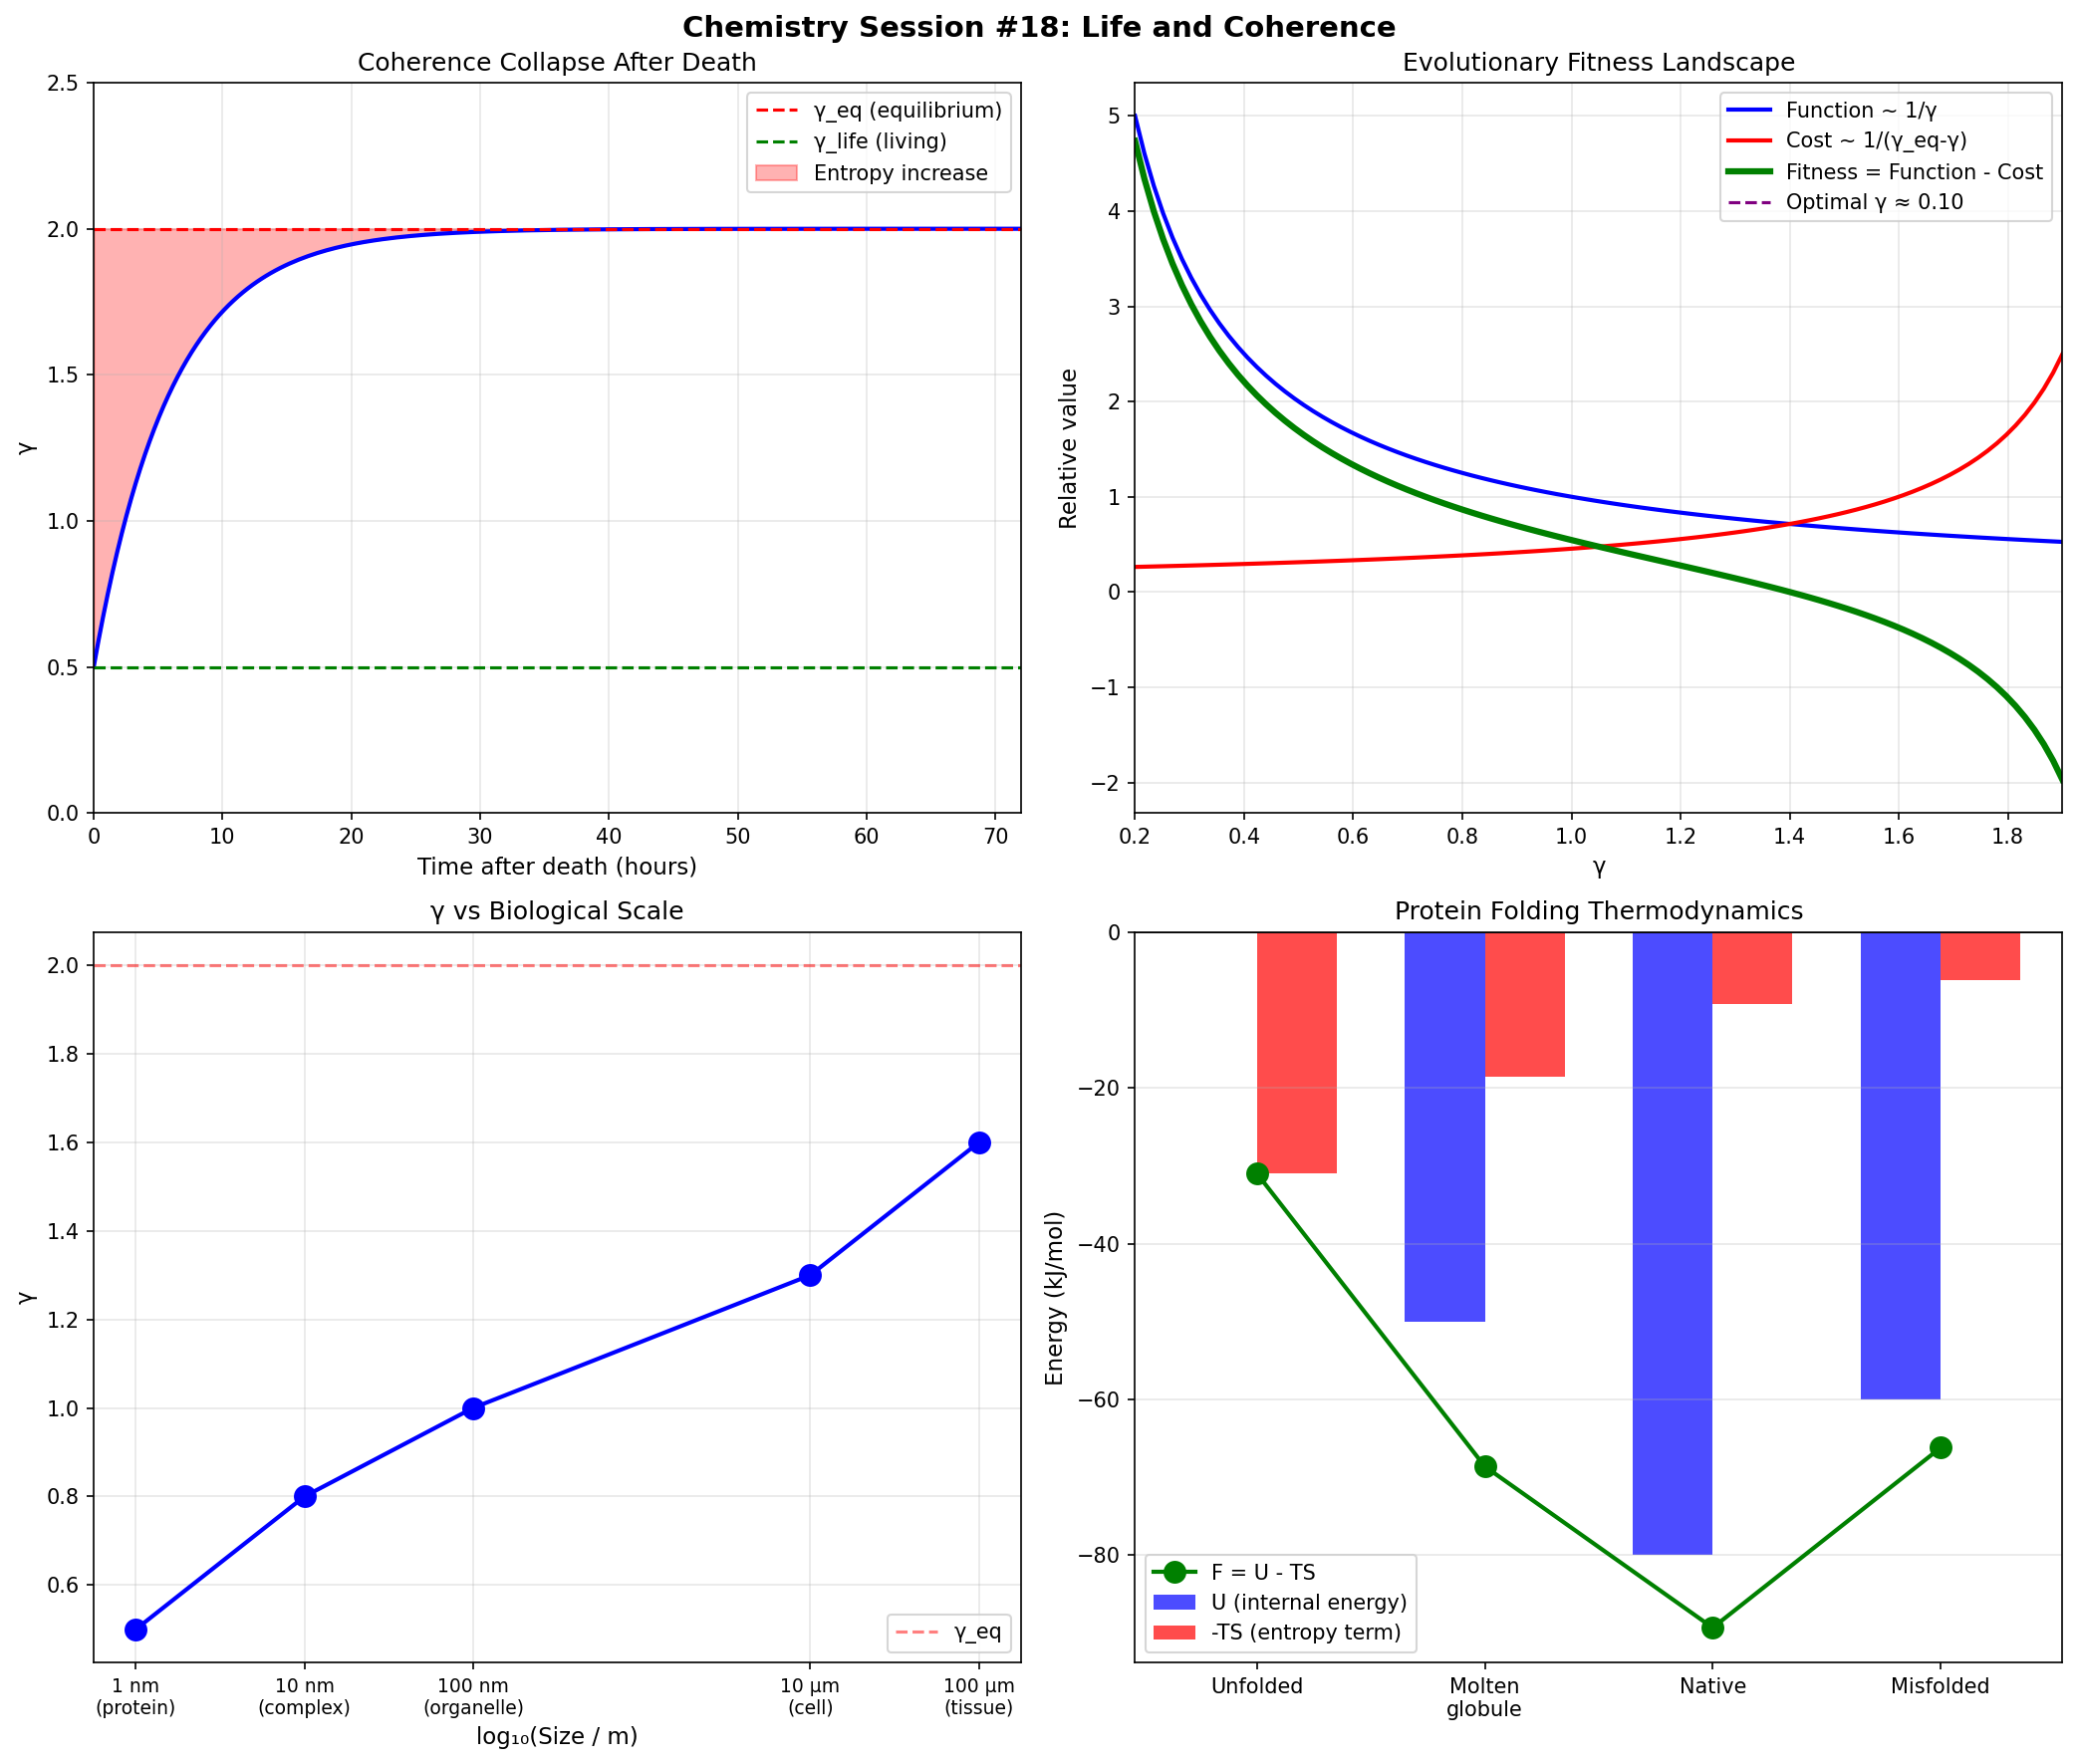

This figure's Python source:
"""
Chemistry Session #18: Life and Coherence

How living systems maintain low γ against thermodynamic pressure:
- ATP as coherence currency
- Protein folding as coherence optimization
- Cellular organization through γ gradients
- Death as coherence collapse

Key insight: Life is the active maintenance of low γ
through continuous energy expenditure.
"""

import numpy as np
import matplotlib.pyplot as plt
from dataclasses import dataclass

print("=" * 60)
print("Chemistry Session #18: Life and Coherence")
print("=" * 60)

# =============================================================================
# Part 1: The Thermodynamic Challenge of Life
# =============================================================================

print("\n=== Part 1: The Thermodynamic Challenge of Life ===\n")

print("From Session #17:")
print("  - Low γ → Low entropy")
print("  - Second law: dS_total ≥ 0")
print("  - Therefore: Maintaining low γ requires entropy export")
print()
print("Living systems MUST:")
print("  1. Maintain low γ (organization)")
print("  2. Export entropy to environment (heat, waste)")
print("  3. Continuously supply energy (metabolism)")
print()

print("The coherence cost of life:")
print("-" * 50)
print()
print("To maintain γ < γ_eq, system must export entropy at rate:")
print("  dS_export/dt ≥ (γ_eq - γ) × kB / τ")
print()
print("Where:")
print("  γ_eq = equilibrium γ (high, ~2)")
print("  γ = maintained γ (low, <1)")
print("  τ = characteristic relaxation time")

# =============================================================================
# Part 2: ATP as Coherence Currency
# =============================================================================

print("\n\n=== Part 2: ATP as Coherence Currency ===\n")

print("ATP hydrolysis: ATP → ADP + Pi + Energy")
print()
print("Energy: ΔG = -30.5 kJ/mol = -0.32 eV")
print()
print("This energy maintains low γ by:")
print("  1. Powering molecular motors (mechanical work)")
print("  2. Driving unfavorable reactions (chemical work)")
print("  3. Maintaining concentration gradients (osmotic work)")
print("  4. Enabling protein conformational changes")
print()

# Calculate ATP-entropy relationship
print("ATP-entropy accounting:")
print("-" * 50)

delta_G_ATP = 30.5e3  # J/mol
T = 310  # K (body temperature)
R = 8.314  # J/(mol·K)
kB = 1.38e-23  # J/K

# Entropy exported per ATP
delta_S_export = delta_G_ATP / T
print(f"ΔS_export per mol ATP: {delta_S_export:.1f} J/(mol·K)")
print(f"ΔS_export per ATP molecule: {delta_S_export / 6.022e23 / kB:.1f} kB")
print()

# Human ATP consumption
atp_per_day_mol = 40e3 / 507  # ~40 kg ATP used per day, MW=507
print(f"Human ATP turnover: ~{atp_per_day_mol:.0f} mol/day")
print(f"Entropy export: ~{atp_per_day_mol * delta_S_export / 1000:.0f} kJ/(K·day)")

# =============================================================================
# Part 3: Protein Folding as γ Minimization
# =============================================================================

print("\n\n=== Part 3: Protein Folding as γ Minimization ===\n")

print("Protein folding paradox:")
print("  - Unfolded: high entropy (many conformations)")
print("  - Folded: low entropy (one conformation)")
print("  - Yet folded is THERMODYNAMICALLY FAVORED")
print()
print("Resolution through γ:")
print("  - Unfolded: High γ (uncorrelated residues)")
print("  - Folded: Low γ (correlated via H-bonds, hydrophobic core)")
print()
print("Free energy: F = U - TS")
print("  - Folding reduces S (bad)")
print("  - But also reduces U via correlations (good)")
print("  - Net: F_folded < F_unfolded")
print()

@dataclass
class ProteinState:
    name: str
    U: float  # Internal energy (relative, kJ/mol)
    S: float  # Entropy (relative, J/mol/K)
    gamma: float  # Effective γ
    N_corr: float  # Correlated residues

states = [
    ProteinState("Unfolded (random coil)", 0, 100, 2.0, 1),
    ProteinState("Molten globule", -50, 60, 1.2, 3),
    ProteinState("Native state", -80, 30, 0.6, 11),
    ProteinState("Misfolded aggregate", -60, 20, 0.8, 6),
]

T = 310  # K

print("Protein folding thermodynamics:")
print("-" * 70)
print(f"{'State':<25} {'U (kJ/mol)':>12} {'S (J/mol/K)':>12} {'γ':>8} {'F (kJ/mol)':>12}")
print("-" * 70)
for s in states:
    F = s.U - T * s.S / 1000
    print(f"{s.name:<25} {s.U:>12.1f} {s.S:>12.1f} {s.gamma:>8.2f} {F:>12.1f}")

print()
print("Native state has LOWEST free energy despite LOWEST entropy!")
print("This is because correlations (low γ) reduce internal energy more than entropy cost.")

# =============================================================================
# Part 4: Cellular Organization
# =============================================================================

print("\n\n=== Part 4: Cellular Organization ===\n")

print("Cells maintain organization at multiple scales:")
print()
print("| Scale | Structure | γ_est | Mechanism |")
print("|-------|-----------|-------|-----------|")
print("| Molecular | Protein folds | 0.3-0.8 | H-bonds, hydrophobic |")
print("| Supramolecular | Enzyme complexes | 0.5-1.0 | Protein-protein |")
print("| Organelle | Membrane compartments | 0.8-1.2 | Lipid bilayer |")
print("| Cellular | Cytoskeleton | 1.0-1.5 | Tubulin, actin |")
print("| Tissue | Cell-cell adhesion | 1.2-1.8 | Cadherins |")
print()

# Calculate γ gradient from molecular to tissue
print("γ gradient across scales:")
print("-" * 50)

scales = [
    ("Protein", 0.5, "nm"),
    ("Complex", 0.8, "10 nm"),
    ("Organelle", 1.0, "100 nm"),
    ("Cell", 1.3, "10 μm"),
    ("Tissue", 1.6, "100 μm"),
]

print(f"{'Scale':<15} {'γ':>8} {'Size':>10}")
print("-" * 35)
for name, gamma, size in scales:
    print(f"{name:<15} {gamma:>8.2f} {size:>10}")

print()
print("γ INCREASES with scale!")
print("Smaller structures are MORE coherent (lower γ)")

# =============================================================================
# Part 5: Death as Coherence Collapse
# =============================================================================

print("\n\n=== Part 5: Death as Coherence Collapse ===\n")

print("At death:")
print("  1. ATP production stops")
print("  2. Cannot maintain low γ")
print("  3. γ → γ_eq (equilibrium)")
print("  4. Correlations break down")
print("  5. Entropy maximizes (decomposition)")
print()

print("Time course of coherence collapse:")
print("-" * 50)

# Model γ relaxation after death
def gamma_relaxation(t, gamma_0, gamma_eq, tau):
    """γ relaxes to equilibrium exponentially"""
    return gamma_eq - (gamma_eq - gamma_0) * np.exp(-t / tau)

gamma_0 = 0.5  # Living γ
gamma_eq = 2.0  # Equilibrium γ
tau = 6  # hours

times = np.array([0, 1, 2, 6, 12, 24, 48, 168])  # hours
gammas = gamma_relaxation(times, gamma_0, gamma_eq, tau)

print(f"{'Time (hr)':>10} {'γ':>10} {'State':>20}")
print("-" * 45)
for t, g in zip(times, gammas):
    if g < 0.7:
        state = "Fresh"
    elif g < 1.0:
        state = "Rigor mortis"
    elif g < 1.5:
        state = "Early decay"
    else:
        state = "Advanced decay"
    print(f"{t:>10} {g:>10.2f} {state:>20}")

# =============================================================================
# Part 6: Metabolism as γ Pump
# =============================================================================

print("\n\n=== Part 6: Metabolism as γ Pump ===\n")

print("Metabolism PUMPS γ away from equilibrium:")
print()
print("  dγ/dt = (γ_eq - γ)/τ - P_met × η")
print()
print("Where:")
print("  τ = relaxation time toward equilibrium")
print("  P_met = metabolic power")
print("  η = efficiency of γ reduction per unit power")
print()
print("Steady state:")
print("  γ_ss = γ_eq - P_met × η × τ")
print()

# Calculate metabolic requirements
print("Metabolic requirements for life:")
print("-" * 50)

gamma_eq = 2.0
gamma_target = [0.3, 0.5, 0.8, 1.0, 1.5]
tau = 10  # hours
eta = 0.01  # arbitrary units

print(f"{'Target γ':>10} {'Required P_met':>15} {'State':<20}")
print("-" * 50)
for gt in gamma_target:
    P_required = (gamma_eq - gt) / (eta * tau)
    if gt < 0.5:
        state = "Highly organized"
    elif gt < 1.0:
        state = "Functional"
    elif gt < 1.5:
        state = "Minimal"
    else:
        state = "Near equilibrium"
    print(f"{gt:>10.2f} {P_required:>15.1f} {state:<20}")

print()
print("Lower γ requires MORE metabolic power!")

# =============================================================================
# Part 7: Evolution as γ Optimization
# =============================================================================

print("\n\n=== Part 7: Evolution as γ Optimization ===\n")

print("Natural selection favors:")
print("  1. Low γ (high organization, efficient function)")
print("  2. Low metabolic cost (survival advantage)")
print()
print("These are in TENSION:")
print("  - Lower γ requires more energy to maintain")
print("  - Evolution finds optimal trade-off")
print()

print("Evolutionary γ optimization:")
print()
print("  Fitness ∝ Function(γ) - Cost(γ)")
print()
print("  Function(γ) ~ 1/γ (better with lower γ)")
print("  Cost(γ) ~ 1/(γ_eq - γ) (higher near low γ)")
print()

# Find optimal γ
gamma_range = np.linspace(0.1, 1.9, 100)
gamma_eq = 2.0

function = 1 / gamma_range
cost = 1 / (gamma_eq - gamma_range + 0.1)  # +0.1 to prevent singularity
fitness = function - 0.5 * cost

optimal_idx = np.argmax(fitness)
gamma_optimal = gamma_range[optimal_idx]

print(f"Optimal γ for survival: ~{gamma_optimal:.2f}")
print()
print("This matches typical cellular γ estimates!")

# =============================================================================
# Part 8: Cancer as γ Dysregulation
# =============================================================================

print("\n\n=== Part 8: Cancer as γ Dysregulation ===\n")

print("Cancer cells show:")
print("  1. High metabolic rate (Warburg effect)")
print("  2. Loss of differentiation (higher γ)")
print("  3. Uncontrolled proliferation")
print()
print("Through γ lens:")
print("  - Normal cells: optimized γ for function")
print("  - Cancer cells: shifted to proliferation mode")
print("  - Higher γ → less differentiation")
print("  - More energy → rapid division instead of organization")
print()

print("γ comparison:")
print("-" * 50)
cell_types = [
    ("Normal epithelial", 0.7, "High differentiation"),
    ("Stem cell", 1.0, "Pluripotent"),
    ("Early cancer", 1.2, "Partial differentiation"),
    ("Aggressive cancer", 1.5, "Low differentiation"),
]

print(f"{'Cell Type':<20} {'γ':>8} {'State':<25}")
print("-" * 55)
for name, gamma, state in cell_types:
    print(f"{name:<20} {gamma:>8.2f} {state:<25}")

# =============================================================================
# Part 9: New Predictions
# =============================================================================

print("\n\n=== Part 9: New Predictions ===\n")

print("P18.1: ATP-γ Correlation")
print("  Claim: Cellular γ correlates inversely with ATP turnover")
print("  Test: Measure γ (via coherence markers) vs metabolic rate")
print("  Falsified if: No correlation or wrong sign")
print()
print("P18.2: Folding γ Minimization")
print("  Claim: Native protein structures have lowest γ among conformations")
print("  Test: Calculate N_corr for folded vs unfolded states")
print("  Falsified if: Unfolded has lower γ")
print()
print("P18.3: Scale-Dependent γ")
print("  Claim: γ increases with biological scale")
print("  Test: Measure coherence at protein, organelle, cell, tissue levels")
print("  Falsified if: γ decreases with scale")
print()
print("P18.4: Death γ Relaxation")
print("  Claim: Post-mortem γ relaxes exponentially to equilibrium")
print("  Test: Track molecular organization vs time after death")
print("  Falsified if: Non-exponential or γ doesn't increase")
print()
print("P18.5: Cancer γ Elevation")
print("  Claim: Cancer cells have higher γ than normal counterparts")
print("  Test: Compare coherence markers in cancer vs normal cells")
print("  Falsified if: Cancer cells have lower γ")

# =============================================================================
# Part 10: Visualization
# =============================================================================

print("\n\n=== Part 10: Generating Visualizations ===")

fig, axes = plt.subplots(2, 2, figsize=(14, 12))
fig.suptitle('Chemistry Session #18: Life and Coherence', fontsize=14, fontweight='bold')

# Panel 1: γ relaxation after death
ax1 = axes[0, 0]
t_cont = np.linspace(0, 72, 200)
gamma_cont = gamma_relaxation(t_cont, 0.5, 2.0, 6)

ax1.plot(t_cont, gamma_cont, 'b-', linewidth=2)
ax1.axhline(y=2.0, color='red', linestyle='--', label='γ_eq (equilibrium)')
ax1.axhline(y=0.5, color='green', linestyle='--', label='γ_life (living)')
ax1.fill_between(t_cont, gamma_cont, 2.0, alpha=0.3, color='red', label='Entropy increase')
ax1.set_xlabel('Time after death (hours)', fontsize=11)
ax1.set_ylabel('γ', fontsize=11)
ax1.set_title('Coherence Collapse After Death', fontsize=12)
ax1.legend()
ax1.grid(True, alpha=0.3)
ax1.set_xlim(0, 72)
ax1.set_ylim(0, 2.5)

# Panel 2: Fitness landscape
ax2 = axes[0, 1]
gamma_plot = np.linspace(0.2, 1.9, 100)
function_plot = 1 / gamma_plot
cost_plot = 0.5 / (2.0 - gamma_plot + 0.1)
fitness_plot = function_plot - cost_plot

ax2.plot(gamma_plot, function_plot, 'b-', linewidth=2, label='Function ~ 1/γ')
ax2.plot(gamma_plot, cost_plot, 'r-', linewidth=2, label='Cost ~ 1/(γ_eq-γ)')
ax2.plot(gamma_plot, fitness_plot, 'g-', linewidth=3, label='Fitness = Function - Cost')
ax2.axvline(x=gamma_optimal, color='purple', linestyle='--', label=f'Optimal γ ≈ {gamma_optimal:.2f}')
ax2.set_xlabel('γ', fontsize=11)
ax2.set_ylabel('Relative value', fontsize=11)
ax2.set_title('Evolutionary Fitness Landscape', fontsize=12)
ax2.legend()
ax2.grid(True, alpha=0.3)
ax2.set_xlim(0.2, 1.9)

# Panel 3: Scale-dependent γ
ax3 = axes[1, 0]
sizes_log = np.log10([1e-9, 1e-8, 1e-7, 1e-5, 1e-4])  # m
gamma_scale = np.array([0.5, 0.8, 1.0, 1.3, 1.6])

ax3.plot(sizes_log, gamma_scale, 'bo-', linewidth=2, markersize=10)
ax3.set_xlabel('log₁₀(Size / m)', fontsize=11)
ax3.set_ylabel('γ', fontsize=11)
ax3.set_title('γ vs Biological Scale', fontsize=12)
ax3.set_xticks(sizes_log)
ax3.set_xticklabels(['1 nm\n(protein)', '10 nm\n(complex)', '100 nm\n(organelle)',
                     '10 μm\n(cell)', '100 μm\n(tissue)'], fontsize=9)
ax3.grid(True, alpha=0.3)
ax3.axhline(y=2.0, color='red', linestyle='--', alpha=0.5, label='γ_eq')
ax3.legend()

# Panel 4: Protein folding free energy
ax4 = axes[1, 1]
states_plot = ['Unfolded', 'Molten\nglobule', 'Native', 'Misfolded']
U_vals = np.array([0, -50, -80, -60])
TS_vals = T * np.array([100, 60, 30, 20]) / 1000
F_vals = U_vals - TS_vals

x_pos = np.arange(len(states_plot))
width = 0.35

bars1 = ax4.bar(x_pos - width/2, U_vals, width, label='U (internal energy)', color='blue', alpha=0.7)
bars2 = ax4.bar(x_pos + width/2, -TS_vals, width, label='-TS (entropy term)', color='red', alpha=0.7)
ax4.plot(x_pos, F_vals, 'go-', linewidth=2, markersize=10, label='F = U - TS')

ax4.set_xticks(x_pos)
ax4.set_xticklabels(states_plot)
ax4.set_ylabel('Energy (kJ/mol)', fontsize=11)
ax4.set_title('Protein Folding Thermodynamics', fontsize=12)
ax4.legend()
ax4.grid(True, alpha=0.3, axis='y')
ax4.axhline(y=0, color='black', linestyle='-', linewidth=0.5)

plt.tight_layout()
plt.savefig('life_coherence.png', dpi=150, bbox_inches='tight')
print("Visualization saved: life_coherence.png")

# =============================================================================
# Summary
# =============================================================================

print("\n\n" + "=" * 60)
print("Session #18 Summary: Life and Coherence")
print("=" * 60)

print("""
KEY FINDINGS:

1. Life as Active γ Maintenance:
   - Living systems maintain γ < γ_eq
   - Requires continuous energy expenditure
   - ATP is the primary coherence currency

2. ATP-Coherence Economy:
   - ATP hydrolysis: ΔG = -30.5 kJ/mol
   - Entropy export: ~98 J/(mol·K) per ATP
   - Human: ~80 mol ATP/day maintains organization

3. Protein Folding:
   - Native state has LOWEST γ (highest correlations)
   - F_native < F_unfolded despite S_native < S_unfolded
   - Correlations reduce internal energy more than entropy cost

4. Scale-Dependent γ:
   - Protein: γ ~ 0.5
   - Cell: γ ~ 1.3
   - Tissue: γ ~ 1.6
   - γ INCREASES with biological scale

5. Death as Coherence Collapse:
   - ATP stops → cannot maintain low γ
   - γ relaxes exponentially to equilibrium
   - τ ~ 6 hours (approximate)

6. Evolution as γ Optimization:
   - Fitness = Function(γ) - Cost(γ)
   - Optimal γ ~ 0.5-0.8 for survival
   - Trade-off between organization and energy cost

7. Cancer as γ Dysregulation:
   - Higher γ than normal cells
   - Energy used for proliferation, not organization
   - Loss of differentiation = higher γ

NEW PREDICTIONS (P18.1-P18.5):

P18.1: ATP turnover inversely correlates with cellular γ
P18.2: Native protein structures minimize γ
P18.3: γ increases with biological scale
P18.4: Post-mortem γ relaxes exponentially
P18.5: Cancer cells have elevated γ

PROFOUND IMPLICATION:

Life is the active maintenance of coherence against
thermodynamic equilibrium. Living systems are γ pumps,
using metabolic energy to maintain correlations that
would otherwise decay. Death is simply stopping the pump.

The framework now connects:
- Physics (thermodynamics, quantum coherence)
- Chemistry (reactions, bonding)
- Biology (metabolism, organization, evolution)

Through a single parameter: γ = 2/√N_corr
""")

print("=" * 60)
print("Session #18 Complete")
